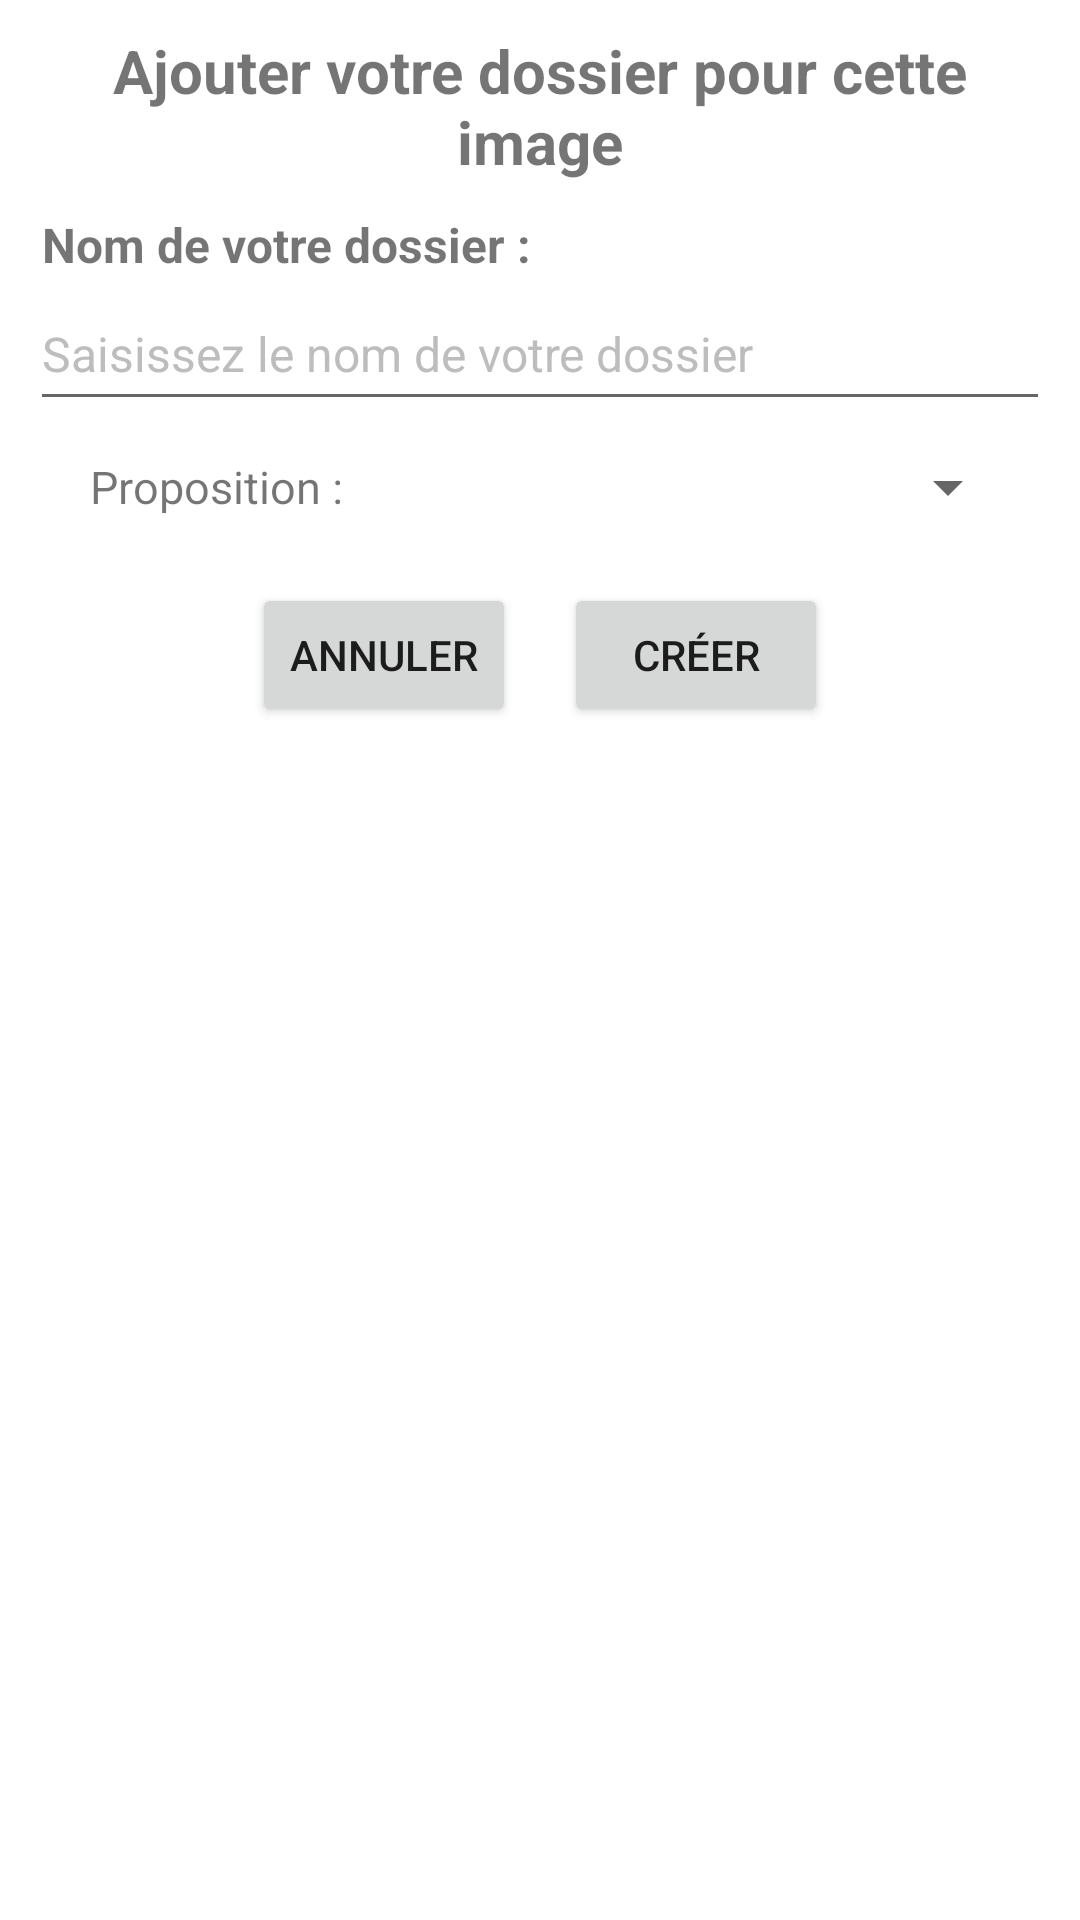

Produce the Android XML layout that renders to this screen, including the resource entries it uses.
<!-- AndroidManifest.xml: application theme Theme.SAEApplication -->
<!-- res/layout/activity_new_folder_api.xml -->
<?xml version="1.0" encoding="utf-8"?>
<LinearLayout
    xmlns:android="http://schemas.android.com/apk/res/android"
    xmlns:app="http://schemas.android.com/apk/res-auto"
    xmlns:tools="http://schemas.android.com/tools"
    android:layout_width="match_parent"
    android:layout_height="wrap_content"
    android:layout_margin="16dp"
    android:orientation="vertical"
    android:padding="10dp"
    tools:context=".Activity.Other.CreateFolderWithApiActivity">

    <TextView
        android:id="@+id/dialog_title"
        android:layout_width="match_parent"
        android:layout_height="wrap_content"
        android:layout_marginBottom="10dp"
        android:gravity="center"
        android:text="Ajouter votre dossier pour cette image"
        android:textSize="20sp"
        android:textStyle="bold" />

    <TextView
        android:id="@+id/folder_name_label"
        android:layout_width="match_parent"
        android:layout_height="wrap_content"
        android:text=" Nom de votre dossier :"
        android:textSize="16sp"
        android:textStyle="bold"/>

    <EditText
        android:id="@+id/folder_name_input"
        android:layout_width="match_parent"
        android:layout_height="wrap_content"
        android:hint="Saisissez le nom de votre dossier"
        android:inputType="text"
        android:minHeight="48dp"
        android:textColorHint="#BDBDBD"
        android:textSize="16sp" />

    <LinearLayout
        android:layout_width="match_parent"
        android:layout_height="wrap_content"
        android:layout_marginBottom="10dp"
        android:gravity="center"
        android:padding="10dp">

        <TextView
            android:id="@+id/proposition"
            android:layout_width="wrap_content"
            android:layout_height="wrap_content"
            android:layout_marginLeft="10dp"
            android:layout_marginRight="10dp"
            android:text="Proposition :"
            android:textSize="15dp"/>
        <Spinner
            android:id="@+id/spinner_proposition"
            android:layout_width="match_parent"
            android:layout_height="wrap_content"/>
    </LinearLayout>
    <LinearLayout
        android:layout_width="match_parent"
        android:layout_height="wrap_content"
        android:gravity="center">

        <Button
            android:id="@+id/cancel_button"
            android:layout_width="wrap_content"
            android:layout_height="wrap_content"
            android:layout_marginEnd="8dp"
            android:text="Annuler" />

        <Button
            android:id="@+id/create_button"
            android:layout_width="wrap_content"
            android:layout_height="wrap_content"
            android:layout_marginStart="8dp"
            android:text="Créer" />
    </LinearLayout>
</LinearLayout>
<!-- resources referenced by this layout -->
<resources>
  <style name="Theme.SAEApplication" parent="Theme.MaterialComponents.DayNight.DarkActionBar">
          
          <item name="colorPrimary">@color/purple_500</item>
          <item name="colorPrimaryVariant">@color/purple_700</item>
          <item name="colorOnPrimary">@color/white</item>
          
          <item name="colorSecondary">@color/teal_200</item>
          <item name="colorSecondaryVariant">@color/teal_700</item>
          <item name="colorOnSecondary">@color/black</item>
          
          <item name="android:statusBarColor">?attr/colorPrimaryVariant</item>
          
      </style>
  <!-- not gathered from this repository: default colours our renderer supplied (Android Studio template values) -->
  <color name="purple_500">#FF6200EE</color>
  <color name="purple_700">#FF3700B3</color>
  <color name="teal_200">#FF03DAC5</color>
  <color name="teal_700">#FF018786</color>
  <color name="black">#FF000000</color>
  <color name="white">#FFFFFFFF</color>
</resources>
